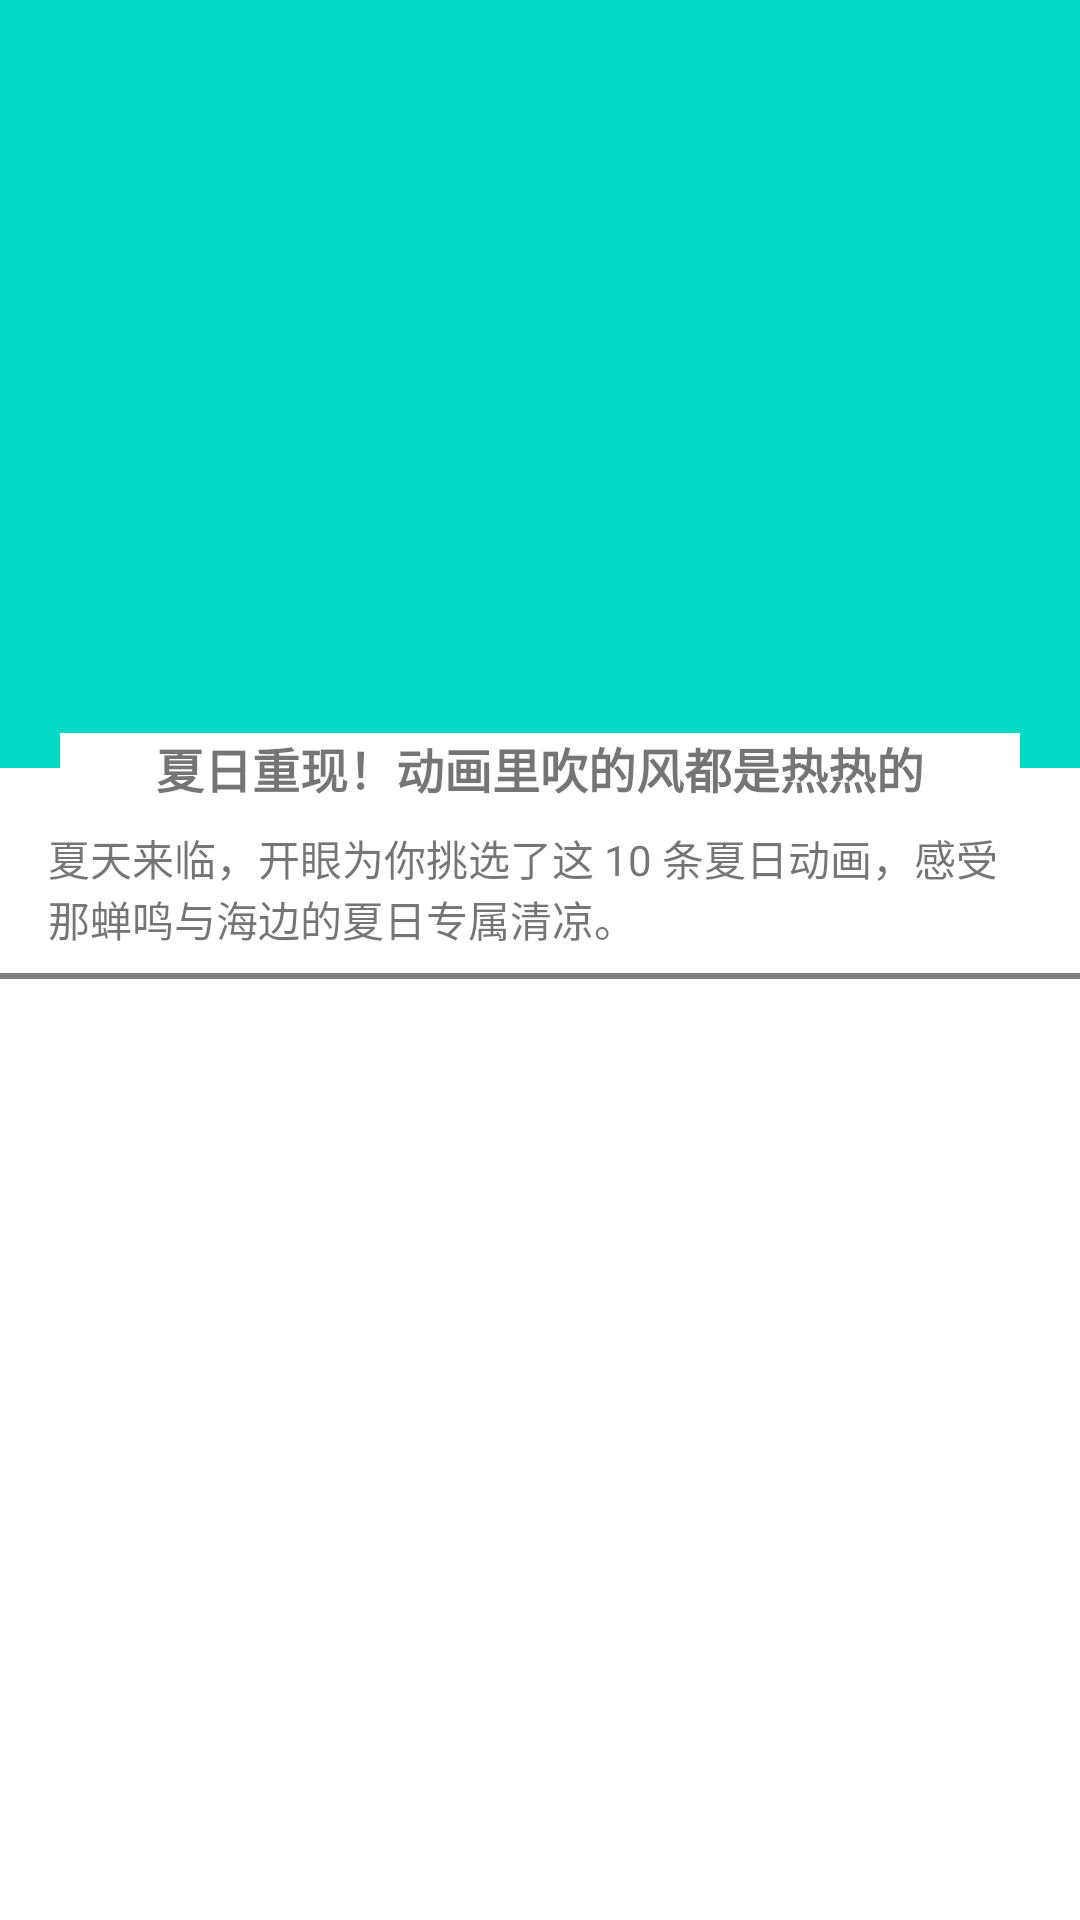

The Android layout XML behind this screen, and the referenced resources:
<!-- AndroidManifest.xml: application theme Theme.OpenEye -->
<!-- res/layout/fragment_topic_detail.xml -->
<?xml version="1.0" encoding="utf-8"?>
<LinearLayout xmlns:android="http://schemas.android.com/apk/res/android"
    xmlns:app="http://schemas.android.com/apk/res-auto"
    xmlns:tools="http://schemas.android.com/tools"
    android:layout_width="match_parent"
    android:layout_height="match_parent"
    tools:context=".ui.explore.topic.TopicDetailFragment">

    <androidx.core.widget.NestedScrollView
        android:layout_width="match_parent"
        android:layout_height="match_parent"
        android:fillViewport="true">

        <androidx.constraintlayout.widget.ConstraintLayout
            android:layout_width="match_parent"
            android:layout_height="match_parent">

            <ImageView
                android:id="@+id/topic_iv_detail_cover"
                android:layout_width="match_parent"
                android:layout_height="256dp"
                android:src="@color/teal_200"
                android:transitionName="image_cover"
                app:layout_constraintTop_toTopOf="parent" />

            <TextView
                android:id="@+id/topic_tv_detail_title"
                android:layout_width="wrap_content"
                android:layout_height="wrap_content"
                android:layout_marginTop="-12dp"
                android:background="?attr/colorSurface"
                android:paddingHorizontal="32dp"
                android:text="夏日重现！动画里吹的风都是热热的"
                android:textSize="16sp"
                android:textStyle="bold"
                app:layout_constraintEnd_toEndOf="parent"
                app:layout_constraintStart_toStartOf="parent"
                app:layout_constraintTop_toBottomOf="@+id/topic_iv_detail_cover" />

            <TextView
                android:id="@+id/topic_tv_detail_description"
                android:layout_width="match_parent"
                android:layout_height="wrap_content"
                android:layout_marginStart="16dp"
                android:layout_marginTop="8dp"
                android:layout_marginEnd="16dp"
                android:text="夏天来临，开眼为你挑选了这 10 条夏日动画，感受那蝉鸣与海边的夏日专属清凉。"
                app:layout_constraintEnd_toEndOf="parent"
                app:layout_constraintHorizontal_bias="0.0"
                app:layout_constraintStart_toStartOf="parent"
                app:layout_constraintTop_toBottomOf="@+id/topic_tv_detail_title" />

            <ImageView
                android:id="@+id/imageView"
                android:layout_width="match_parent"
                android:layout_height="2dp"
                android:layout_marginTop="8dp"
                android:src="#80000000"
                app:layout_constraintTop_toBottomOf="@+id/topic_tv_detail_description" />

            <androidx.recyclerview.widget.RecyclerView
                android:id="@+id/topic_rv_detail"
                android:layout_width="match_parent"
                android:layout_height="wrap_content"
                android:layout_marginTop="8dp"
                app:layout_constraintTop_toBottomOf="parent" />

        </androidx.constraintlayout.widget.ConstraintLayout>
    </androidx.core.widget.NestedScrollView>

</LinearLayout>
<!-- resources referenced by this layout -->
<resources>
  <style name="Theme.OpenEye" parent="Theme.MaterialComponents.DayNight.NoActionBar">
          
          <item name="colorPrimary">@color/purple_500</item>
          <item name="colorPrimaryVariant">@color/purple_700</item>
          <item name="colorOnPrimary">@color/white</item>
          
          <item name="colorSecondary">@color/teal_200</item>
          <item name="colorSecondaryVariant">@color/teal_700</item>
          <item name="colorOnSecondary">@color/black</item>
          
          <item name="android:statusBarColor">#ffffff</item>
          
          <item name="android:navigationBarColor">#ffffff</item>
  
          <item name="android:windowActivityTransitions">true</item>
          
          <item name="android:windowEnableSplitTouch">false</item>
          <item name="android:splitMotionEvents">false</item>
      </style>
  <!-- not gathered from this repository: default colours our renderer supplied (Android Studio template values) -->
  <color name="purple_500">#FF6200EE</color>
  <color name="purple_700">#FF3700B3</color>
  <color name="teal_200">#FF03DAC5</color>
  <color name="teal_700">#FF018786</color>
  <color name="black">#FF000000</color>
  <color name="white">#FFFFFFFF</color>
</resources>
